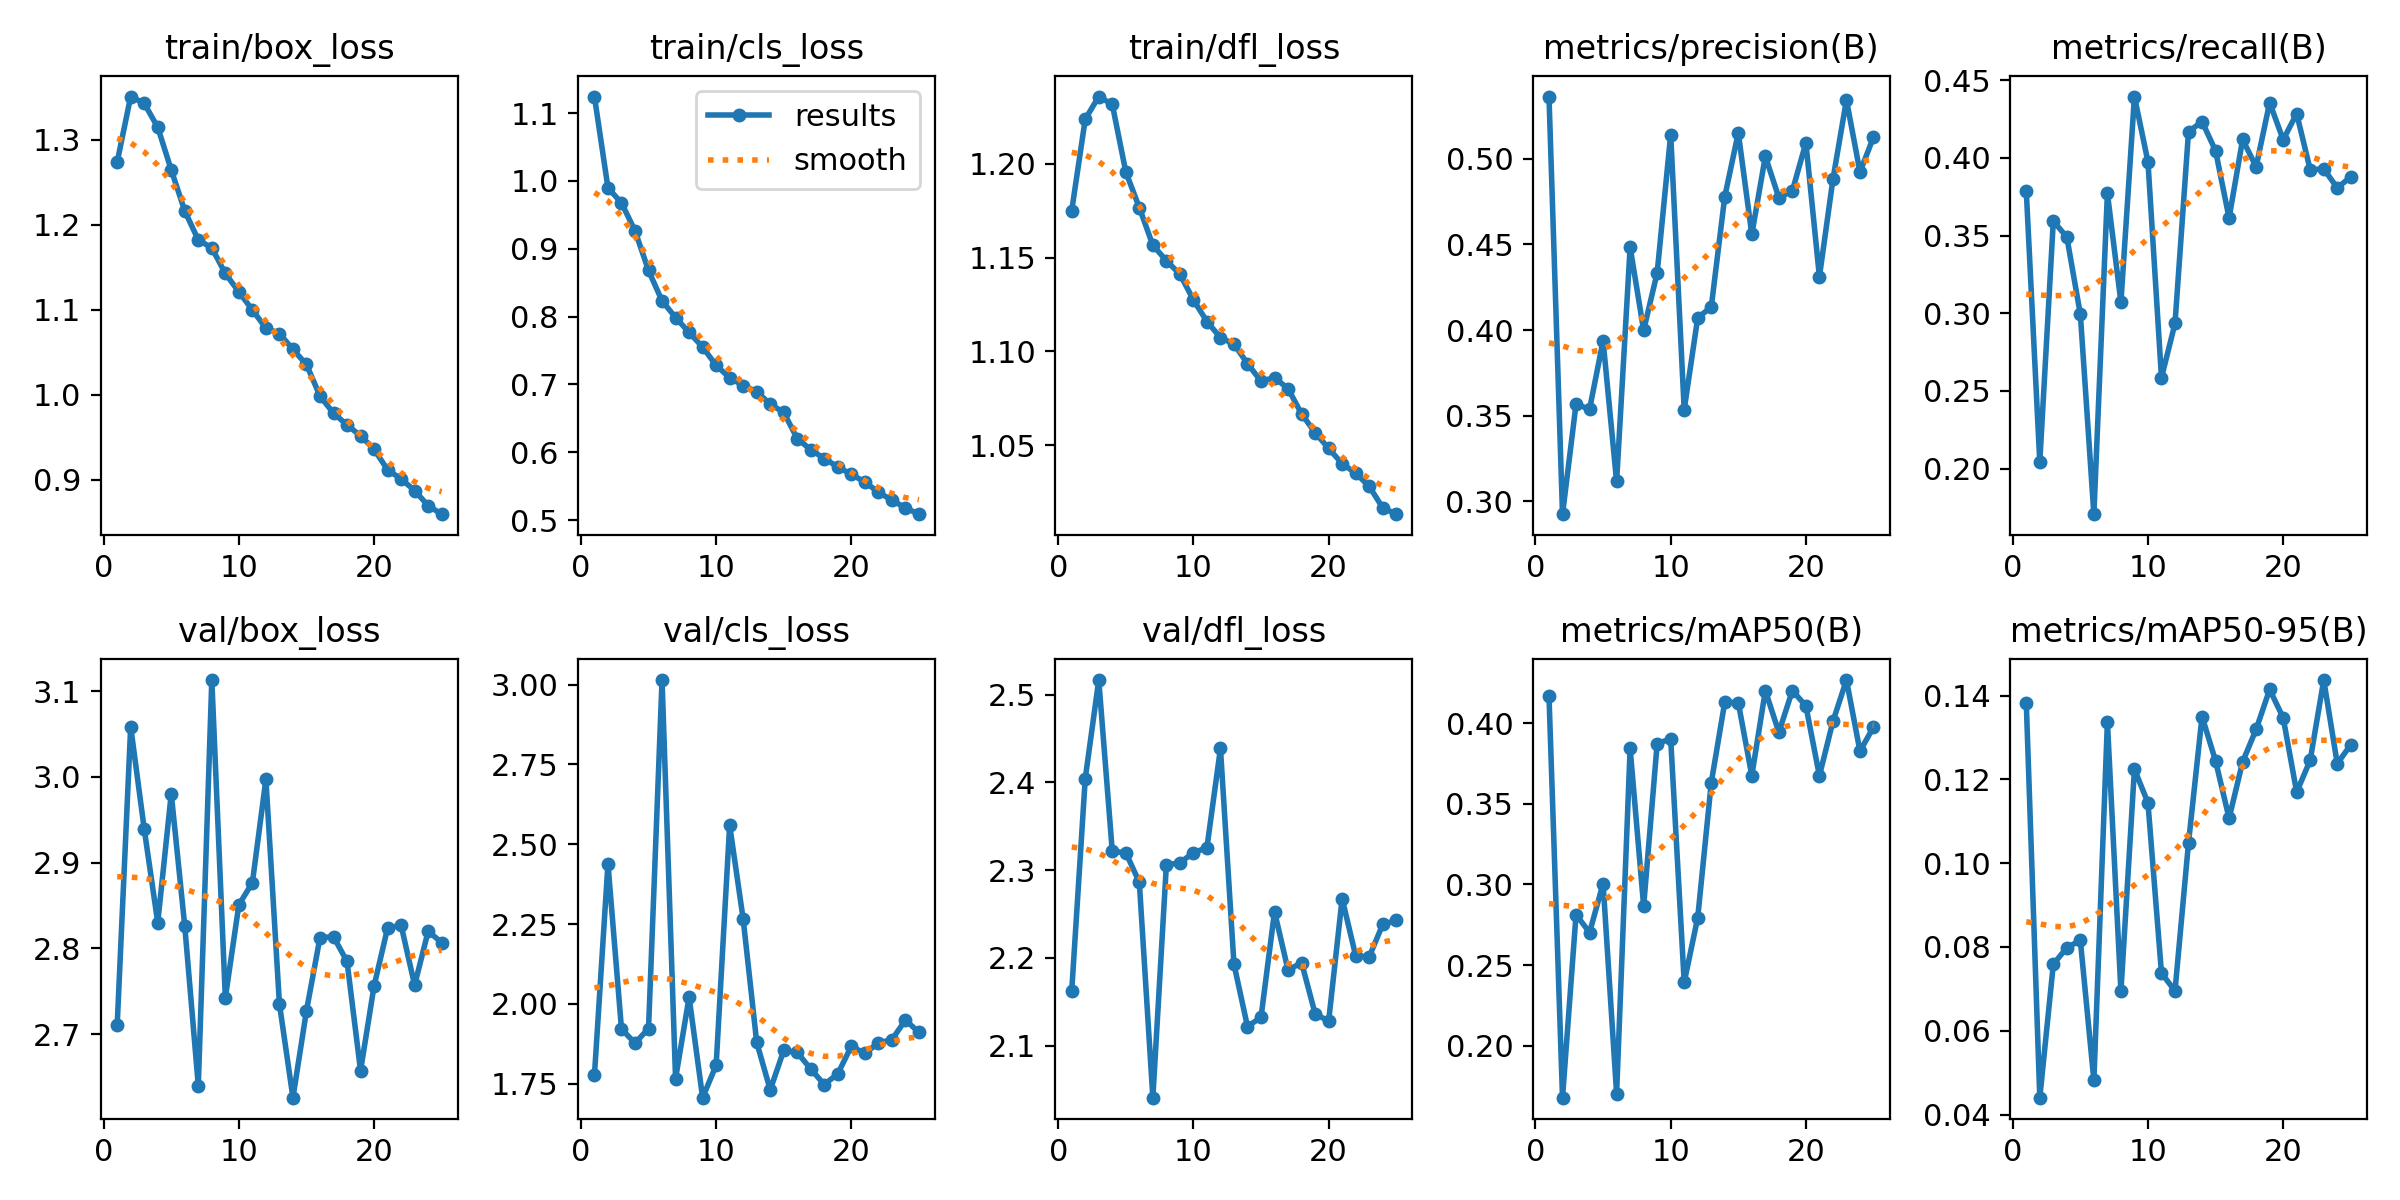

Values plotted in this chart, from the file beside it:
epoch, time, train/box_loss, train/cls_loss, train/dfl_loss, metrics/precision(B), metrics/recall(B), metrics/mAP50(B), metrics/mAP50-95(B), val/box_loss, val/cls_loss, val/dfl_loss, lr/pg0, lr/pg1, lr/pg2
1, 441.6, 1.274, 1.124, 1.175, 0.5362, 0.3788, 0.4169, 0.1383, 2.71, 1.777, 2.162, 0.0006651, 0.0006651, 0.0006651
2, 1407, 1.351, 0.9896, 1.224, 0.2926, 0.2043, 0.1677, 0.04404, 3.059, 2.439, 2.404, 0.001279, 0.001279, 0.001279
3, 1614, 1.343, 0.9677, 1.236, 0.3568, 0.3594, 0.2814, 0.07587, 2.939, 1.922, 2.517, 0.00184, 0.00184, 0.00184
4, 1836, 1.315, 0.9264, 1.232, 0.3538, 0.3491, 0.2702, 0.07985, 2.83, 1.877, 2.321, 0.001762, 0.001762, 0.001762
5, 2709, 1.264, 0.8679, 1.196, 0.3937, 0.2993, 0.3006, 0.08157, 2.98, 1.923, 2.32, 0.001683, 0.001683, 0.001683
6, 3165, 1.216, 0.8232, 1.177, 0.3116, 0.1706, 0.1702, 0.04815, 2.826, 3.014, 2.286, 0.001604, 0.001604, 0.001604
7, 3816, 1.182, 0.7986, 1.157, 0.4484, 0.3773, 0.3845, 0.1337, 2.64, 1.766, 2.041, 0.001525, 0.001525, 0.001525
8, 4217, 1.173, 0.7765, 1.148, 0.3998, 0.307, 0.2865, 0.0694, 3.113, 2.021, 2.306, 0.001446, 0.001446, 0.001446
9, 4401, 1.143, 0.7551, 1.141, 0.4334, 0.4396, 0.3874, 0.1224, 2.742, 1.707, 2.308, 0.001366, 0.001366, 0.001366
10, 4592, 1.121, 0.728, 1.127, 0.514, 0.3975, 0.3904, 0.1144, 2.851, 1.808, 2.32, 0.001287, 0.001287, 0.001287
11, 5041, 1.1, 0.7098, 1.116, 0.3536, 0.2586, 0.2393, 0.07377, 2.877, 2.559, 2.326, 0.001208, 0.001208, 0.001208
12, 5428, 1.078, 0.6982, 1.107, 0.4072, 0.2935, 0.2795, 0.06952, 2.997, 2.266, 2.439, 0.001129, 0.001129, 0.001129
13, 5637, 1.072, 0.6894, 1.104, 0.4134, 0.4169, 0.3631, 0.1049, 2.735, 1.88, 2.193, 0.00105, 0.00105, 0.00105
14, 6088, 1.053, 0.6708, 1.093, 0.4778, 0.4234, 0.4132, 0.135, 2.626, 1.731, 2.122, 0.0009704, 0.0009704, 0.0009704
15, 6684, 1.036, 0.6587, 1.084, 0.5151, 0.4047, 0.4128, 0.1244, 2.727, 1.854, 2.132, 0.0008912, 0.0008912, 0.0008912
16, 6896, 0.9985, 0.62, 1.086, 0.4558, 0.3613, 0.3676, 0.1107, 2.813, 1.848, 2.253, 0.000812, 0.000812, 0.000812
17, 7111, 0.9782, 0.6036, 1.08, 0.5013, 0.4119, 0.4203, 0.1242, 2.814, 1.796, 2.186, 0.0007328, 0.0007328, 0.0007328
18, 7347, 0.9646, 0.5907, 1.067, 0.4772, 0.3943, 0.3944, 0.1319, 2.785, 1.748, 2.195, 0.0006536, 0.0006536, 0.0006536
19, 7906, 0.9516, 0.5783, 1.057, 0.4812, 0.4357, 0.4204, 0.1415, 2.657, 1.782, 2.136, 0.0005744, 0.0005744, 0.0005744
20, 8461, 0.936, 0.5674, 1.048, 0.5092, 0.4118, 0.4108, 0.1347, 2.756, 1.868, 2.128, 0.0004952, 0.0004952, 0.0004952
21, 8947, 0.9115, 0.5561, 1.04, 0.4311, 0.4286, 0.3674, 0.1169, 2.824, 1.845, 2.267, 0.000416, 0.000416, 0.000416
22, 9506, 0.901, 0.541, 1.035, 0.4879, 0.3924, 0.4012, 0.1246, 2.827, 1.878, 2.202, 0.0003368, 0.0003368, 0.0003368
23, 9993, 0.8873, 0.5293, 1.028, 0.5342, 0.393, 0.4269, 0.1437, 2.757, 1.888, 2.201, 0.0002576, 0.0002576, 0.0002576
24, 10074, 0.8695, 0.5178, 1.017, 0.4922, 0.3807, 0.3827, 0.1238, 2.82, 1.95, 2.238, 0.0001784, 0.0001784, 0.0001784
25, 10156, 0.8595, 0.5086, 1.013, 0.5125, 0.3878, 0.3977, 0.1283, 2.807, 1.911, 2.243, 9.92e-05, 9.92e-05, 9.92e-05
